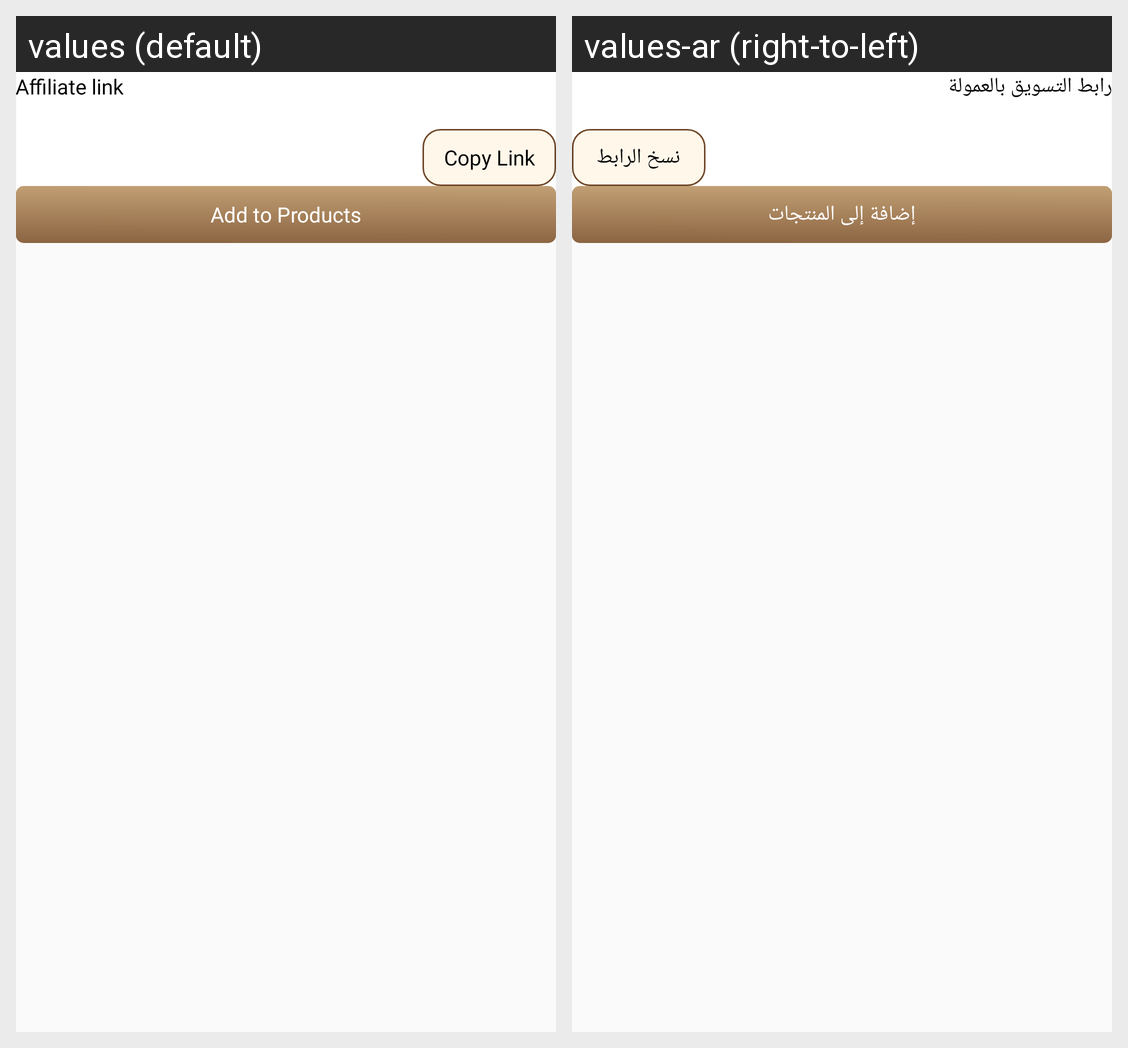

The Android screen above is rendered under two locales of the same app. Produce the string resources it draws, with the default and per-locale values.
Android screen res/layout/get_product_link_dialog.xml rendered under 2 locales, left to right: values (default), values-ar (right-to-left). Device: Nexus 5 (rendered at 1080×1920; each locale shown at half size, 540×960, under a caption strip naming it); theme Theme.DesynatUser.
Strings drawn on this screen, with the default value and each locale's value (text and hints the layout hard-codes, and strings that could not be matched under every locale, appear in the picture but are not listed):

affiliate_link
  values: Affiliate link
  values-ar: رابط التسويق بالعمولة

copy_link
  values: Copy Link
  values-ar: نسخ الرابط

add_to_products
  values: Add to Products
  values-ar: إضافة إلى المنتجات
